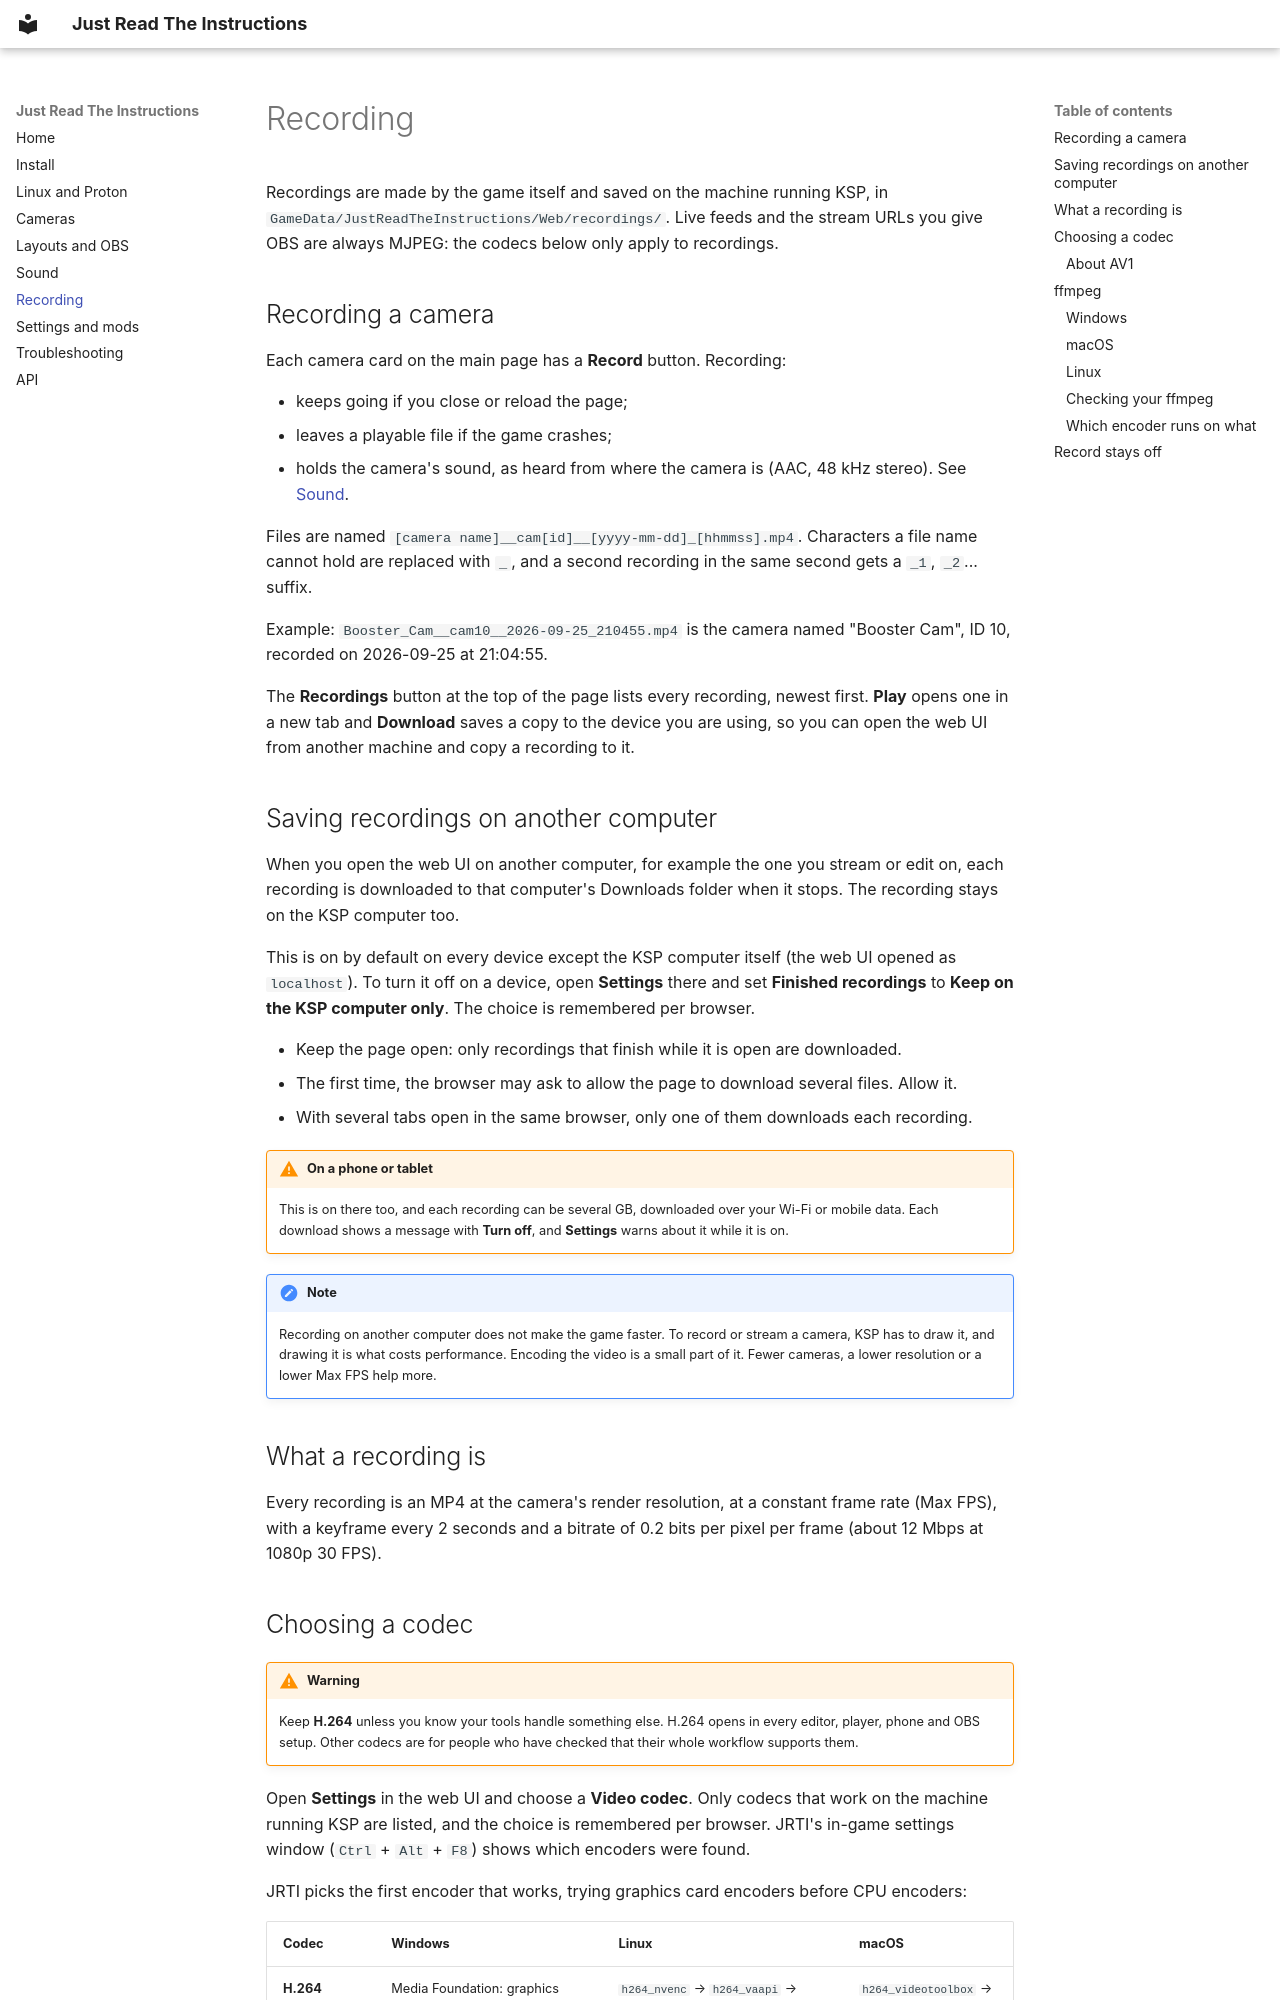

repository: RELMYMathieu/JustReadTheInstructions · page: recording/index.html · generator: mkdocs

# Recording

Recordings are made by the game itself and saved on the machine running KSP, in `GameData/JustReadTheInstructions/Web/recordings/`. Live feeds and the stream URLs you give OBS are always MJPEG: the codecs below only apply to recordings.

## Recording a camera

Each camera card on the main page has a **Record** button. Recording:

* keeps going if you close or reload the page;
* leaves a playable file if the game crashes;
* holds the camera's sound, as heard from where the camera is (AAC, 48 kHz stereo). See [Sound](sound.md).

Files are named `[camera name]__cam[id]__[yyyy-mm-dd]_[hhmmss].mp4`. Characters a file name cannot hold are replaced with `_`, and a second recording in the same second gets a `_1`, `_2`... suffix.

Example: `Booster_Cam__cam10__2026-09-25_210455.mp4` is the camera named "Booster Cam", ID 10, recorded on 2026-09-25 at 21:04:55.

The **Recordings** button at the top of the page lists every recording, newest first. **Play** opens one in a new tab and **Download** saves a copy to the device you are using, so you can open the web UI from another machine and copy a recording to it.

## Saving recordings on another computer

When you open the web UI on another computer, for example the one you stream or edit on, each recording is downloaded to that computer's Downloads folder when it stops. The recording stays on the KSP computer too.

This is on by default on every device except the KSP computer itself (the web UI opened as `localhost`). To turn it off on a device, open **Settings** there and set **Finished recordings** to **Keep on the KSP computer only**. The choice is remembered per browser.

* Keep the page open: only recordings that finish while it is open are downloaded.
* The first time, the browser may ask to allow the page to download several files. Allow it.
* With several tabs open in the same browser, only one of them downloads each recording.

!!! warning "On a phone or tablet"
    This is on there too, and each recording can be several GB, downloaded over your Wi-Fi or mobile data. Each download shows a message with **Turn off**, and **Settings** warns about it while it is on.

!!! note
    Recording on another computer does not make the game faster. To record or stream a camera, KSP has to draw it, and drawing it is what costs performance. Encoding the video is a small part of it. Fewer cameras, a lower resolution or a lower Max FPS help more.

## What a recording is

Every recording is an MP4 at the camera's render resolution, at a constant frame rate (Max FPS), with a keyframe every 2 seconds and a bitrate of 0.2 bits per pixel per frame (about 12 Mbps at 1080p 30 FPS).
